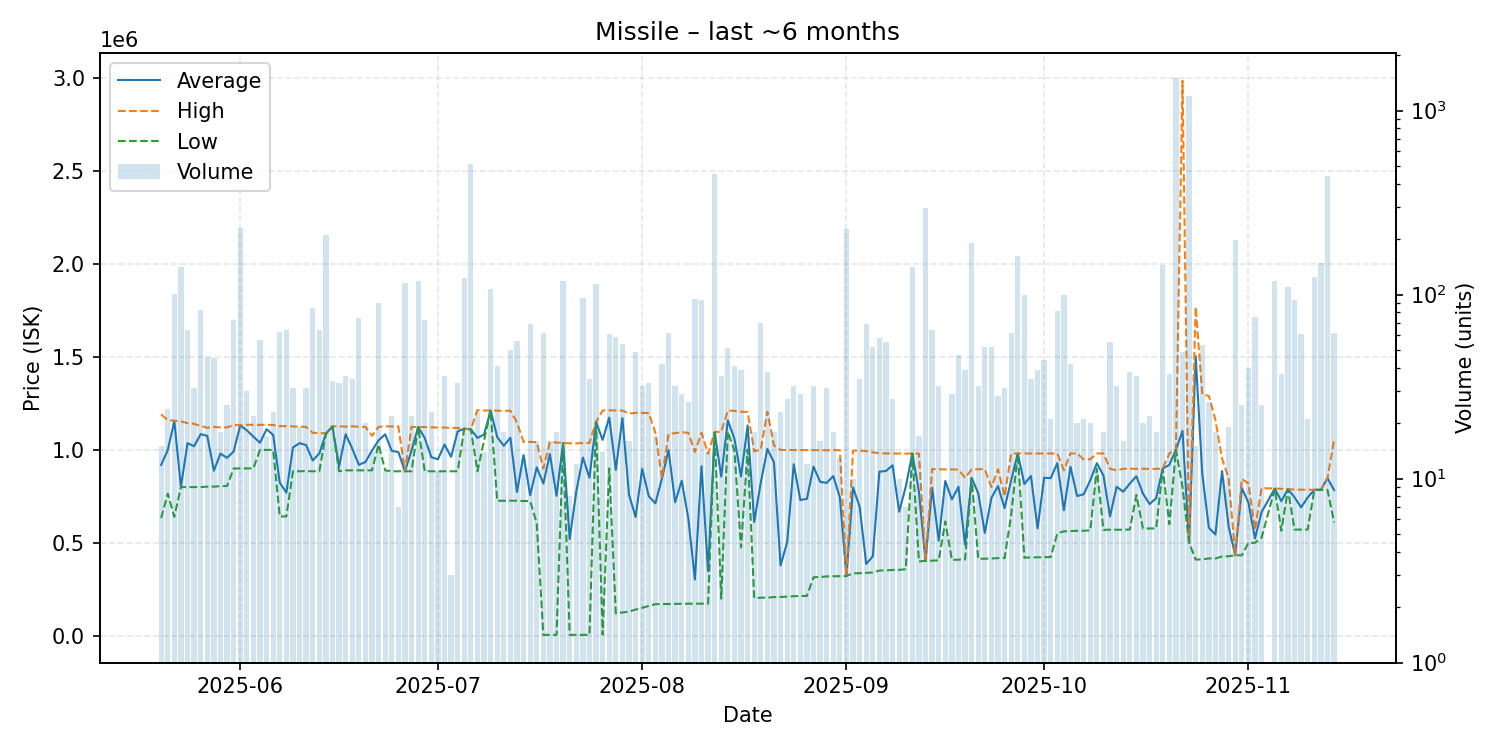

The data file committed next to this chart (first rows):
date, average, highest, lowest, order_count, volume
2025-05-20, 919220, 1191500, 633100, 11, 15
2025-05-21, 998438, 1160000, 764650, 13, 24
2025-05-22, 1155000, 1157000, 640500, 17, 101
2025-05-23, 800700, 1154000, 800000, 18, 142
2025-05-24, 1036234, 1144000, 800000, 17, 64
2025-05-25, 1019548, 1140000, 800000, 18, 31
2025-05-26, 1084930, 1129000, 800000, 22, 83
2025-05-27, 1075370, 1119000, 802500, 18, 46
2025-05-28, 887996, 1123500, 802500, 18, 45
2025-05-29, 980028, 1121000, 804800, 12, 18
2025-05-30, 957288, 1121000, 806200, 13, 25
2025-05-31, 991401, 1134000, 900000, 18, 73
2025-06-01, 1132000, 1133000, 900100, 29, 230
2025-06-02, 1105543, 1135000, 900350, 17, 30
2025-06-03, 1071155, 1135000, 900900, 13, 22
2025-06-04, 1038275, 1135000, 1000000, 23, 57
2025-06-05, 1111176, 1135000, 1000000, 10, 17
2025-06-06, 1080522, 1134000, 1000000, 16, 23
2025-06-07, 824159, 1128000, 642000, 16, 63
2025-06-08, 769841, 1127500, 642200, 20, 64
2025-06-09, 1012816, 1126000, 885000, 18, 31
2025-06-10, 1036368, 1125000, 885000, 13, 19
2025-06-11, 1026290, 1124000, 886000, 11, 31
2025-06-12, 943060, 1092000, 885000, 20, 85
2025-06-13, 980627, 1090000, 885000, 15, 64
2025-06-14, 1087000, 1090000, 1086000, 25, 211
2025-06-15, 1126882, 1127000, 1125000, 12, 34
2025-06-16, 909988, 1127000, 885000, 19, 33
2025-06-17, 1084472, 1125000, 890000, 15, 36
2025-06-18, 1007269, 1127000, 890000, 11, 35
2025-06-19, 919600, 1124000, 890000, 14, 75
2025-06-20, 934715, 1124000, 890000, 10, 20
2025-06-21, 996500, 1076000, 890000, 11, 14
2025-06-22, 1051722, 1124000, 1029000, 20, 90
2025-06-23, 1083909, 1127000, 890000, 9, 11
2025-06-24, 994636, 1126500, 885000, 15, 22
2025-06-25, 988314, 1126000, 885050, 5, 7
2025-06-26, 885000, 885000, 885000, 12, 115
2025-06-27, 997136, 1124000, 885000, 14, 22
2025-06-28, 1123000, 1123000, 1123000, 21, 119
2025-06-29, 1064233, 1123000, 885000, 13, 73
2025-06-30, 960870, 1121000, 885000, 11, 23
2025-07-01, 949300, 1121000, 885000, 8, 11
2025-07-02, 1028647, 1120000, 885000, 17, 36
2025-07-03, 963000, 1119000, 885000, 2, 3
2025-07-04, 1099424, 1118000, 885000, 11, 33
2025-07-05, 1114000, 1114000, 1114000, 12, 123
2025-07-06, 1111000, 1111000, 1111000, 17, 514
2025-07-07, 1064478, 1214000, 885000, 18, 23
2025-07-08, 1082371, 1212000, 1050000, 7, 14
2025-07-09, 1212000, 1212000, 1212000, 18, 107
2025-07-10, 1068951, 1211000, 726300, 15, 41
2025-07-11, 1022150, 1210000, 726700, 13, 18
2025-07-12, 1066028, 1211000, 726700, 21, 50
2025-07-13, 773579, 1147000, 726600, 15, 56
2025-07-14, 972615, 1043000, 725000, 9, 13
2025-07-15, 756428, 1043000, 725000, 20, 69
2025-07-16, 905962, 1042000, 605100, 7, 16
2025-07-17, 819534, 899900, 5000, 11, 62
2025-07-18, 977000, 1042000, 5000, 11, 16
... 118 more rows
